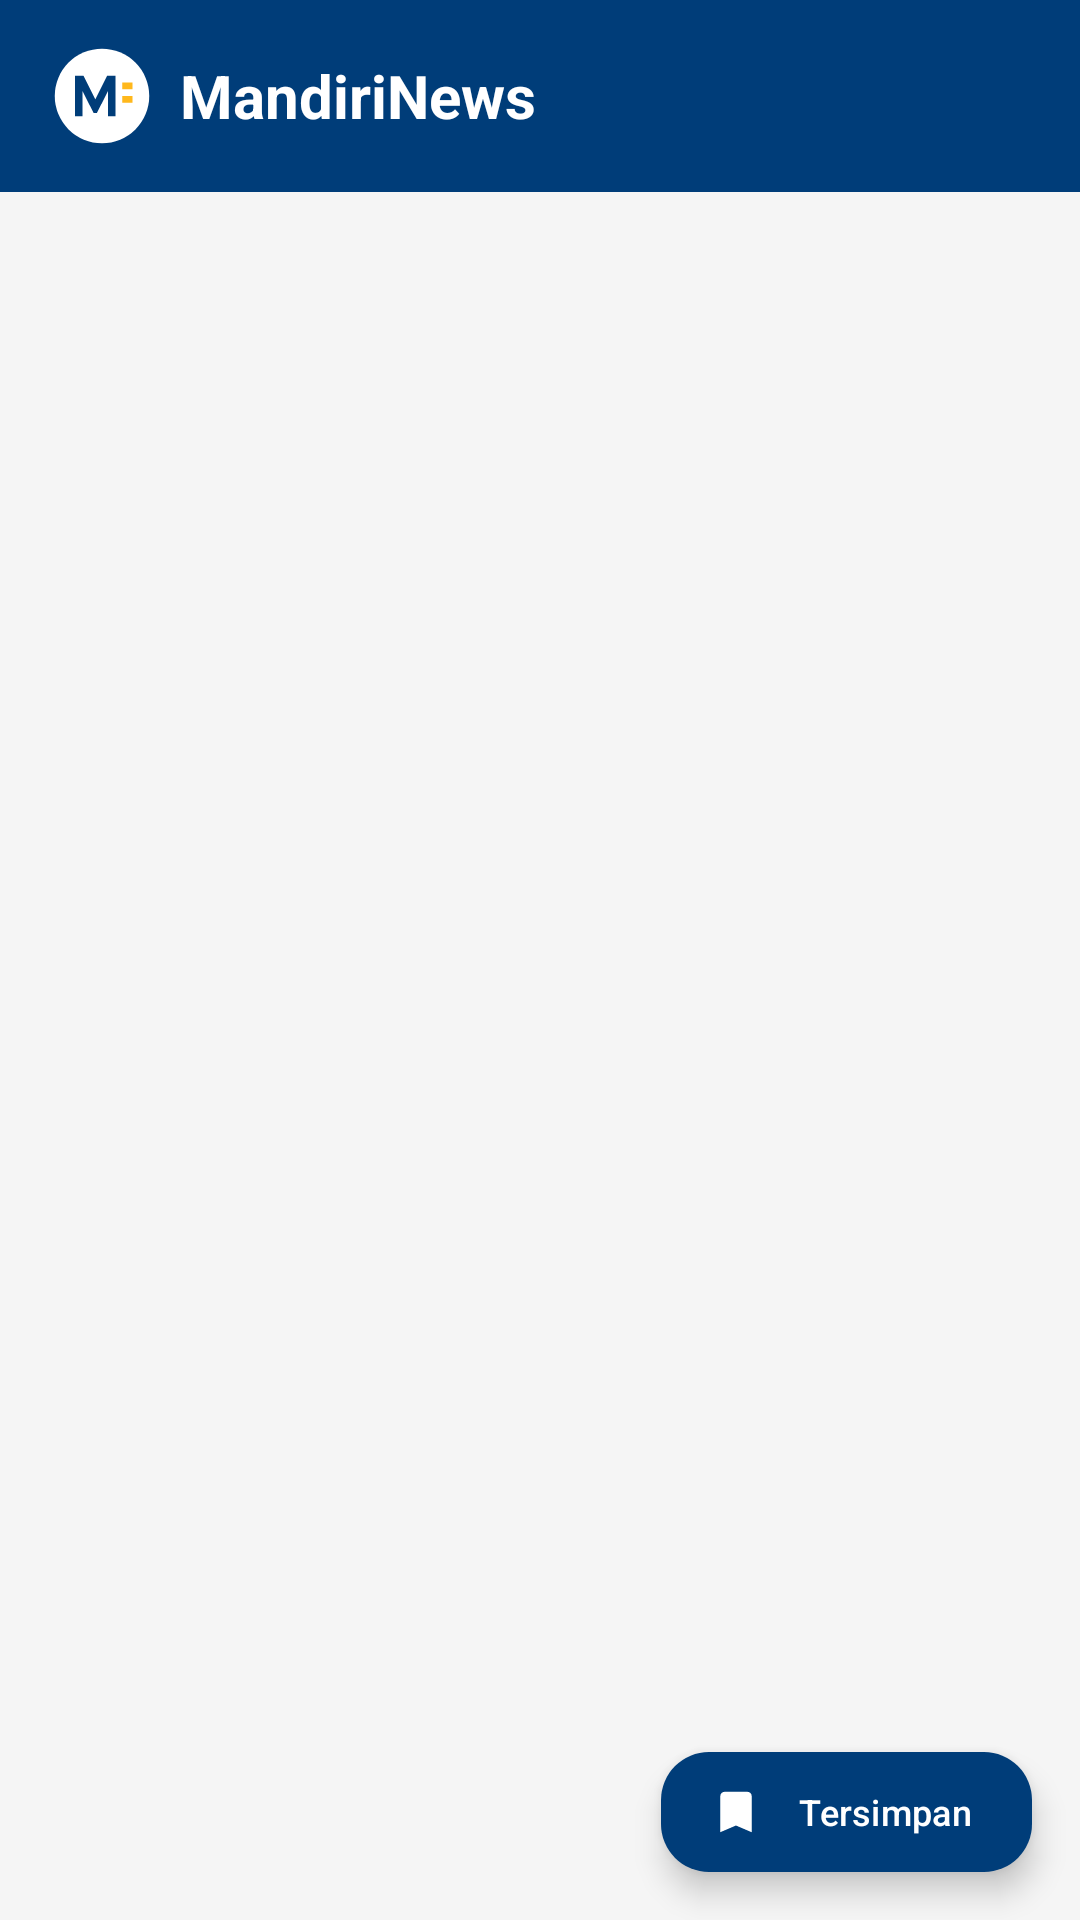

Reconstruct the res/layout file that produces this screen, plus the resources it refers to.
<!-- AndroidManifest.xml: activity theme Theme.MandiriNews -->
<!-- res/layout/activity_main.xml -->
<?xml version="1.0" encoding="utf-8"?>
<androidx.coordinatorlayout.widget.CoordinatorLayout
    xmlns:android="http://schemas.android.com/apk/res/android"
    xmlns:app="http://schemas.android.com/apk/res-auto"
    xmlns:tools="http://schemas.android.com/tools"
    android:layout_width="match_parent"
    android:layout_height="match_parent"
    android:fitsSystemWindows="true"
    tools:context=".ui.MainActivity">

    <com.google.android.material.appbar.AppBarLayout
        android:id="@+id/appBarLayout"
        android:layout_width="match_parent"
        android:layout_height="wrap_content"
        android:fitsSystemWindows="true">

        <com.google.android.material.appbar.MaterialToolbar
            android:id="@+id/toolbar"
            android:layout_width="match_parent"
            android:layout_height="?attr/actionBarSize"
            android:background="@color/mandiri_blue"
            app:titleTextColor="@color/white">

            
            <TextView
                android:id="@+id/tvToolbarTitleCenter"
                android:layout_width="wrap_content"
                android:layout_height="wrap_content"
                android:layout_gravity="center"
                android:text="@string/app_name"
                android:textColor="@color/white"
                android:textSize="20sp"
                android:textStyle="bold"
                android:visibility="gone" />

            
            <LinearLayout
                android:id="@+id/layoutLogoTitle"
                android:layout_width="wrap_content"
                android:layout_height="match_parent"
                android:orientation="horizontal"
                android:gravity="center_vertical"
                android:visibility="visible">

                <ImageView
                    android:id="@+id/ivLogo"
                    android:layout_width="36dp"
                    android:layout_height="36dp"
                    android:src="@drawable/ic_logo_mandiri"
                    android:contentDescription="@string/app_name" />

                <TextView
                    android:layout_width="wrap_content"
                    android:layout_height="wrap_content"
                    android:layout_marginStart="8dp"
                    android:text="@string/app_name"
                    android:textColor="@color/white"
                    android:textSize="20sp"
                    android:textStyle="bold" />

            </LinearLayout>

        </com.google.android.material.appbar.MaterialToolbar>

    </com.google.android.material.appbar.AppBarLayout>

    <FrameLayout
        android:id="@+id/fragmentContainer"
        android:layout_width="match_parent"
        android:layout_height="match_parent"
        app:layout_behavior="@string/appbar_scrolling_view_behavior" />

    <com.google.android.material.floatingactionbutton.ExtendedFloatingActionButton
        android:id="@+id/fabSaved"
        android:layout_width="wrap_content"
        android:layout_height="40dp"
        android:layout_gravity="bottom|end"
        android:layout_margin="16dp"
        android:text="@string/nav_saved"
        android:textSize="12sp"
        android:textColor="@color/white"
        app:icon="@drawable/ic_bookmark_filled"
        app:iconSize="18dp"
        app:iconTint="@color/white"
        app:backgroundTint="@color/mandiri_blue"
        app:elevation="4dp" />

</androidx.coordinatorlayout.widget.CoordinatorLayout>
<!-- resources referenced by this layout -->
<resources>
  <color name="mandiri_blue">#003D79</color>
  <color name="white">#FFFFFF</color>
  <!-- drawable ic_bookmark_filled (drawable) -->
  <?xml version="1.0" encoding="utf-8"?>
  <vector xmlns:android="http://schemas.android.com/apk/res/android"
      android:width="24dp"
      android:height="24dp"
      android:viewportWidth="24"
      android:viewportHeight="24"
      android:tint="@color/mandiri_gold">
      <path
          android:fillColor="#FFFFFF"
          android:pathData="M17,3H7c-1.1,0 -1.99,0.9 -1.99,2L5,21l7,-3 7,3V5c0,-1.1 -0.9,-2 -2,-2z"/>
  </vector>
  <!-- drawable ic_logo_mandiri (drawable) -->
  <?xml version="1.0" encoding="utf-8"?>
  <vector xmlns:android="http://schemas.android.com/apk/res/android"
      android:width="32dp"
      android:height="32dp"
      android:viewportWidth="32"
      android:viewportHeight="32">
      
      
      <path
          android:fillColor="#FFFFFF"
          android:pathData="M16,16m-14,0a14,14 0,1 1,28 0a14,14 0,1 1,-28 0"/>
      
      
      <path
          android:fillColor="#003D79"
          android:pathData="M8,22V10h2.5l3.5,7 3.5,-7H20v12h-2.2V14.5l-3.3,6.5h-1l-3.3,-6.5V22z"/>
      
      
      <path
          android:fillColor="#FFB81C"
          android:pathData="M22,12h3v2h-3zM22,16h3v2h-3z"/>
  </vector>
  <string name="app_name">MandiriNews</string>
  <string name="nav_saved">Tersimpan</string>
  <style name="Theme.MandiriNews" parent="Theme.Material3.DayNight.NoActionBar">
          <item name="colorPrimary">@color/mandiri_blue</item>
          <item name="colorPrimaryVariant">@color/mandiri_blue_dark</item>
          <item name="colorOnPrimary">@color/white</item>
          <item name="colorSecondary">@color/mandiri_gold</item>
          <item name="colorSecondaryVariant">@color/mandiri_gold</item>
          <item name="colorOnSecondary">@color/black</item>
          <item name="android:statusBarColor">@color/mandiri_blue_dark</item>
          <item name="android:windowBackground">@color/window_background</item>
      </style>
  <color name="mandiri_gold">#FFB81C</color>
  <color name="mandiri_blue_dark">#002B57</color>
  <color name="black">#000000</color>
  <color name="window_background">#F5F5F5</color>
</resources>
